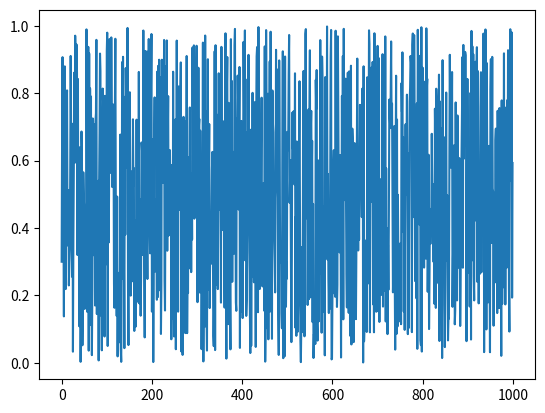

Here is the Python script that generated this plot:
import numpy as np
import matplotlib.pyplot as plt


# Odhad stední hodnoty rovnoměrného rozdělení
n = 1000
x = np.random.rand(1,n).T
i = np.arange(n)

plt.plot(i, x)
plt.show()
print(2*np.mean(x))
print(2*np.median(x))
print(np.max(x))